3-way image classification set "dataset" from GitHub (akbartangir/DL-workspace); label vocabulary: paper, rock, scissors.

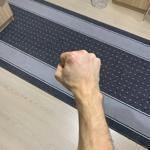
Label: rock

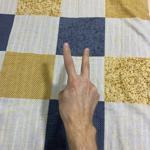
Label: scissors

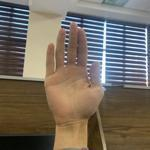
Label: paper

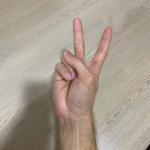
Label: scissors

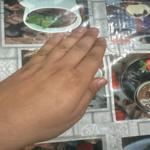
Label: paper

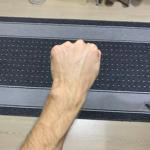
Label: rock
